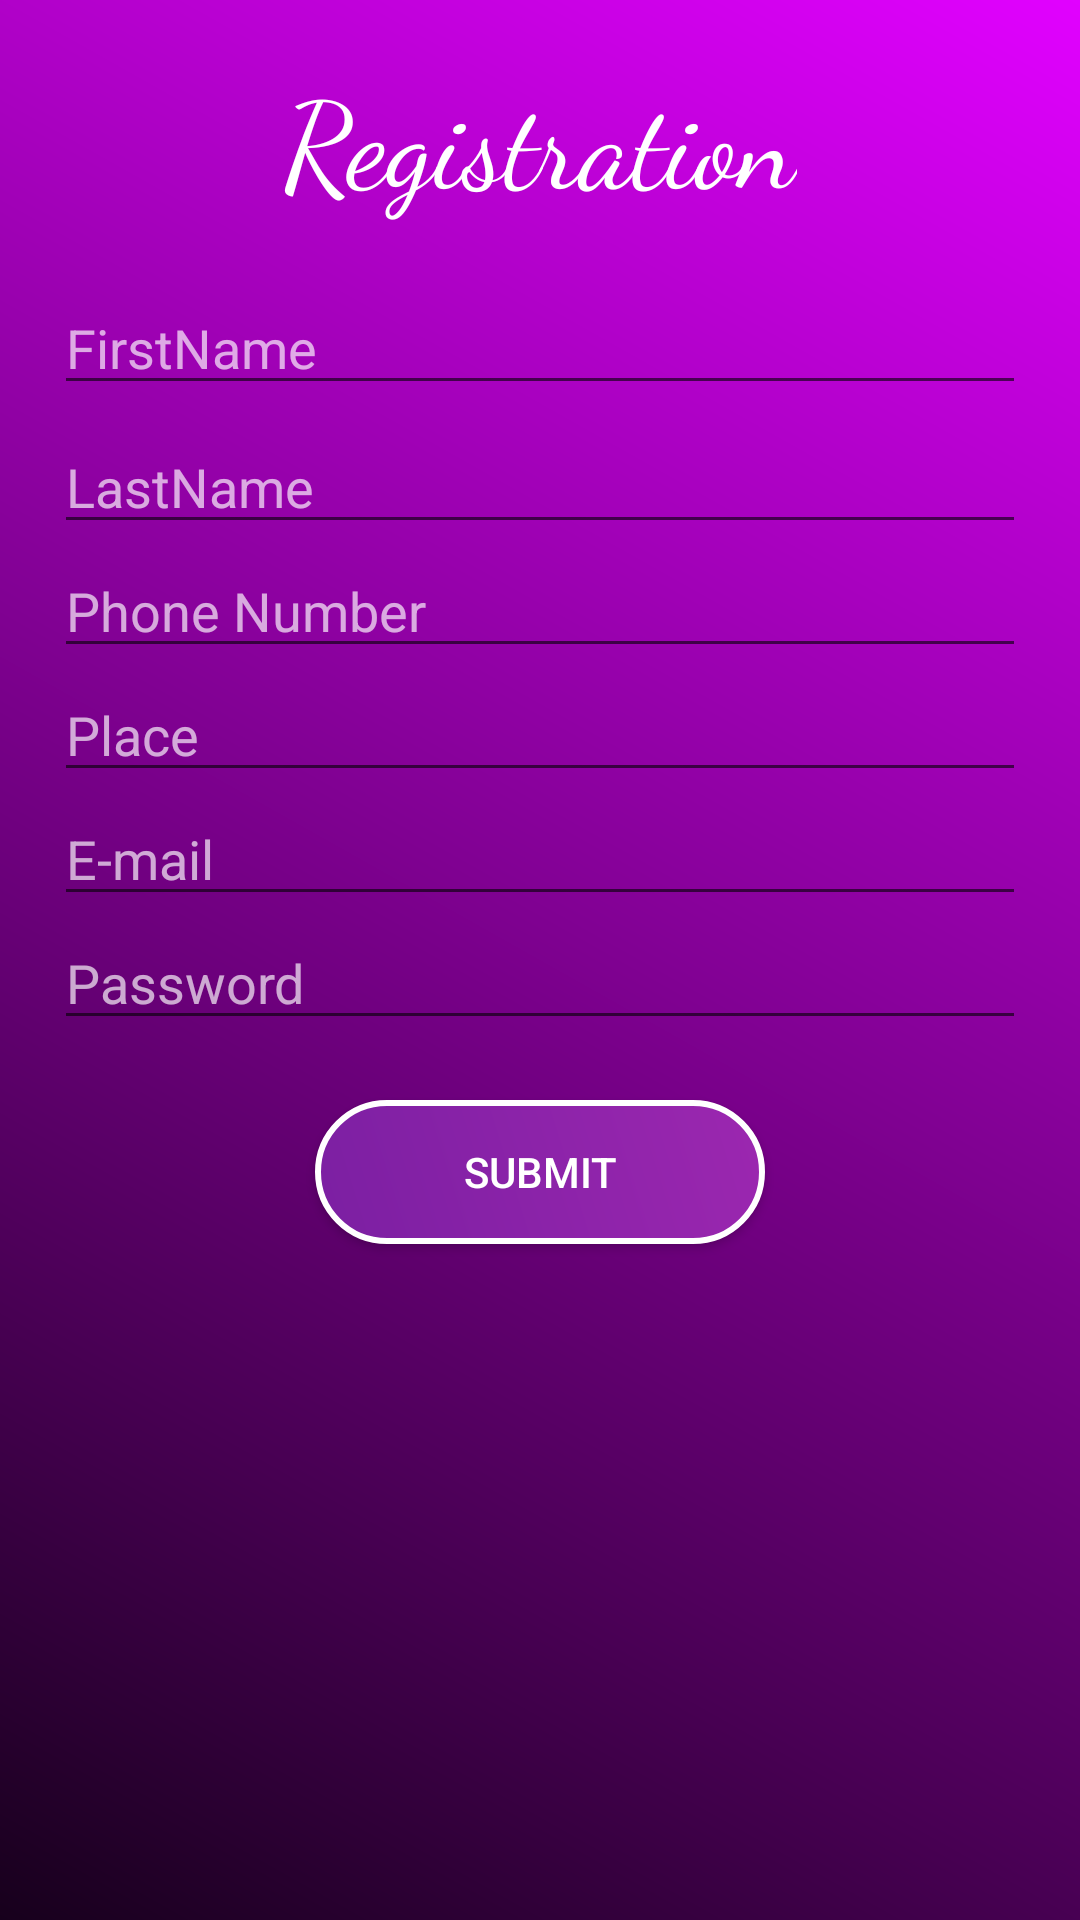

Layout XML and referenced resources for this Android screen:
<!-- AndroidManifest.xml: application theme AppTheme -->
<!-- res/layout/activity_register.xml -->
<?xml version="1.0" encoding="utf-8"?>
<android.support.constraint.ConstraintLayout xmlns:android="http://schemas.android.com/apk/res/android"
    xmlns:app="http://schemas.android.com/apk/res-auto"
    xmlns:tools="http://schemas.android.com/tools"
    android:padding="10dp"
    android:layout_width="match_parent"
    android:layout_height="match_parent"
    android:background="@drawable/background"
    tools:context=".RegisterActivity">

    <Button
        android:id="@+id/register_submit_bt"
        android:layout_width="150dp"
        android:layout_height="wrap_content"
        android:layout_marginTop="20dp"
        android:text="@string/register_submit"
        style="@style/ButtonTheme"
        android:onClick="dbInsert"
        app:layout_constraintEnd_toEndOf="@+id/linearLayout2"
        app:layout_constraintStart_toStartOf="@+id/linearLayout2"
        app:layout_constraintTop_toBottomOf="@+id/linearLayout2" />

    <TextView
        android:id="@+id/register_title_tv"
        android:layout_width="wrap_content"
        android:layout_height="wrap_content"
        android:layout_marginEnd="8dp"
        android:layout_marginStart="8dp"
        android:layout_marginTop="8dp"
        android:fontFamily="cursive"
        android:text="@string/register_title"
        android:textSize="40sp"
        android:textColor="@color/textPrimaryColor"
        app:layout_constraintEnd_toEndOf="parent"
        app:layout_constraintStart_toStartOf="parent"
        app:layout_constraintTop_toTopOf="parent" />

    <LinearLayout
        android:id="@+id/linearLayout2"
        android:layout_width="match_parent"
        android:layout_height="wrap_content"
        android:layout_marginEnd="8dp"
        android:layout_marginStart="8dp"
        android:layout_marginTop="20dp"
        android:orientation="vertical"
        app:layout_constraintEnd_toEndOf="parent"
        app:layout_constraintStart_toStartOf="parent"
        app:layout_constraintTop_toBottomOf="@+id/register_title_tv">

        <EditText
            android:id="@+id/register_fname_et"
            android:layout_width="match_parent"
            android:layout_height="wrap_content"
            android:ems="10"
            android:hint="@string/register_firstname"
            style="@style/EditTextTheme"
            android:inputType="textPersonName" />

        <EditText
            android:id="@+id/register_lname_et"
            android:layout_width="match_parent"
            android:layout_height="wrap_content"
            android:layout_marginTop="5dp"
            android:ems="10"
            android:hint="@string/register_lastname"
            style="@style/EditTextTheme"
            android:inputType="textPersonName" />

        <EditText
            android:id="@+id/register_phno_et"
            android:layout_width="match_parent"
            android:layout_height="wrap_content"
            android:ems="10"
            android:maxLength="10"
            android:hint="@string/register_phone_number"
            style="@style/EditTextTheme"
            android:inputType="phone" />

        <EditText
            android:id="@+id/register_place_et"
            android:layout_width="match_parent"
            android:layout_height="wrap_content"
            android:ems="10"
            style="@style/EditTextTheme"
            android:hint="@string/register_place"
            android:inputType="textPersonName" />

        <EditText
            android:id="@+id/register_email_et"
            android:layout_width="match_parent"
            android:layout_height="wrap_content"
            android:ems="10"
            style="@style/EditTextTheme"
            android:hint="@string/email_hint"
            android:inputType="textEmailAddress" />

        <EditText
            android:id="@+id/register_pass_et"
            android:layout_width="match_parent"
            android:layout_height="wrap_content"
            android:ems="10"
            style="@style/EditTextTheme"
            android:hint="@string/pass_hint"
            android:inputType="textPassword" />
    </LinearLayout>
</android.support.constraint.ConstraintLayout>
<!-- resources referenced by this layout -->
<resources>
  <color name="textPrimaryColor">#FFFFFF</color>
  <!-- drawable background (drawable) -->
  <?xml version="1.0" encoding="utf-8"?>
  <shape xmlns:android="http://schemas.android.com/apk/res/android"
      android:shape="rectangle">
  
      <gradient
          android:angle="45"
          android:centerX="float"
          android:centerY="float"
          android:endColor="#e101ff"
          android:gradientRadius="integer"
          android:startColor="#17001c"
          android:type="linear" />
  
  </shape>
  <string name="email_hint">E-mail</string>
  <string name="pass_hint">Password</string>
  <string name="register_firstname">FirstName</string>
  <string name="register_lastname">LastName</string>
  <string name="register_phone_number">Phone Number</string>
  <string name="register_place">Place</string>
  <string name="register_submit">Submit</string>
  <string name="register_title">Registration</string>
  <style name="ButtonTheme">
          <item name="android:textColor">#FFFFFF</item>
          <item name="android:background">@drawable/button</item>
      </style>
  <style name="EditTextTheme">
          <item name="android:textColor">@color/textPrimaryColor</item>
          <item name="android:textColorHighlight">@color/textPrimaryColor</item>
          <item name="android:textColorHint">@color/textHintColor</item>
      </style>
  <style name="AppTheme" parent="Theme.AppCompat.Light.DarkActionBar">
          
          <item name="colorPrimary">@color/colorPrimary</item>
          <item name="colorPrimaryDark">@color/colorPrimaryDark</item>
          <item name="colorAccent">@color/colorAccent</item>
      </style>
  <!-- drawable button (drawable) -->
  <?xml version="1.0" encoding="utf-8"?>
  <shape xmlns:android="http://schemas.android.com/apk/res/android"
      android:shape="rectangle">
  
          <corners
              android:radius="40dp" />
  
          <gradient
              android:angle="45"
              android:centerX="float"
              android:centerY="float"
              android:endColor="@color/colorPrimary"
              android:gradientRadius="integer"
              android:startColor="@color/colorPrimaryDark"
              android:type="linear" />
  
          <stroke
              android:width="2dp"
              android:color="#ffffff"
               />
  
  
  
  </shape>
  <color name="textHintColor">#aaffffff</color>
  <color name="colorPrimary">#9C27B0</color>
  <color name="colorPrimaryDark">#7B1FA2</color>
  <color name="colorAccent">#7C4DFF</color>
</resources>
